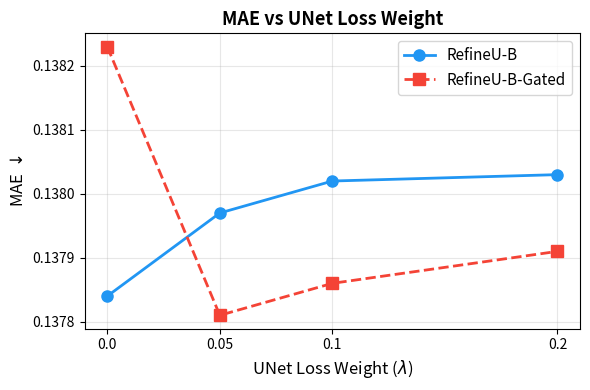

Python code for this plot: (Note: this script raises an exception after producing the figure.)
import matplotlib.pyplot as plt
import numpy as np

ulw_values = [0.0, 0.05, 0.1, 0.2]

# RefineU Betweenness (non-gated, LReLU) — UNet loss hurts
hurt_mae = [0.13784, 0.13797, 0.13802, 0.13803]

# RefineU Betweenness Gated (LReLU) — UNet loss helps
help_mae = [0.13823, 0.13781, 0.13786, 0.13791]

fig, ax = plt.subplots(figsize=(6, 4))

ax.plot(ulw_values, hurt_mae, 'o-', color='#2196F3', linewidth=2, markersize=8, label='RefineU-B')
ax.plot(ulw_values, help_mae, 's--', color='#F44336', linewidth=2, markersize=8, label='RefineU-B-Gated')
ax.set_xlabel('UNet Loss Weight ($\\lambda$)', fontsize=12)
ax.set_ylabel('MAE $\\downarrow$', fontsize=12)
ax.set_title('MAE vs UNet Loss Weight', fontsize=13, fontweight='bold')
ax.set_xticks(ulw_values)
ax.set_xticklabels(['0.0', '0.05', '0.1', '0.2'])
ax.legend(fontsize=11)
ax.grid(True, alpha=0.3)
ax.ticklabel_format(axis='y', style='plain', useOffset=False)

plt.tight_layout()
plt.savefig('plots/ulw_ablation.pdf', bbox_inches='tight', dpi=300)
plt.savefig('plots/ulw_ablation.png', bbox_inches='tight', dpi=300)
print('Saved to plots/ulw_ablation.pdf and plots/ulw_ablation.png')
